Image classification data set "abeilles-cap200" (axelcarlier/abeilles-cap200 on GitHub). Class labels (73): Amegilla quadrifasciata, Andrena agilissima, Andrena bicolor, Andrena cineraria, Andrena clarkella, Andrena denticulata, Andrena flavipes, Andrena florea, Andrena fulva, Andrena gravida, Andrena haemorrhoa, Andrena hattorfiana, Andrena nigroaenea, Andrena nitida, Andrena nycthemera, Andrena thoracica, Andrena vaga, Andrena ventralis, Anthidiellum strigatum, Anthidium florentinum, Anthidium manicatum, Anthidium oblongatum, Anthidium septemspinosum, Anthophora bimaculata, Anthophora furcata, Anthophora plumipes, Apis mellifera, Apis mellifera iberiensis, Bombus argillaceus, Bombus bohemicus, Bombus campestris, Bombus hortorum, Bombus humilis, Bombus hypnorum, Bombus lapidarius, Bombus lucorum, Bombus muscorum, Bombus pascuorum, Bombus pratorum, Bombus ruderatus, Bombus rupestris, Bombus sylvarum, Bombus terrestris, Bombus terrestris lusitanicus, Bombus vestalis, Ceratina cucurbitina, Chelostoma florisomne, Colletes cunicularius, Colletes hederae, Dasypoda hirtipes, Halictus rubicundus, Halictus scabiosae, Halictus sexcinctus, Heriades truncorum, Hylaeus variegatus, Lithurgus chrysurus, Macropis europaea, Megachile centuncularis, Megachile ericetorum, Megachile sculpturalis, Melecta albifrons, Nomada goodeniana, Nomada lathburiana, Osmia aurulenta, Osmia bicolor, Osmia bicornis, Osmia caerulescens, Osmia cornuta, Rhodanthidium septemdentatum, Rhodanthidium sticticum, Sphecodes albilabris, Xylocopa valga, Xylocopa violacea.

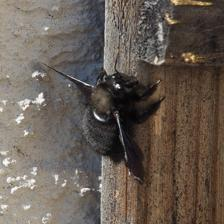
Label: Xylocopa violacea

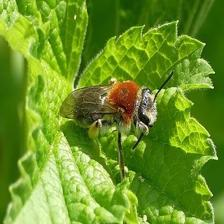
Label: Andrena haemorrhoa

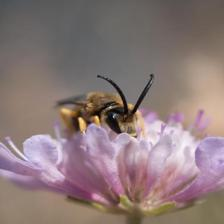
Label: Halictus scabiosae

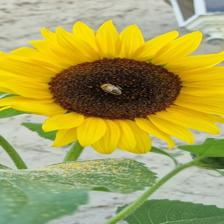
Label: Apis mellifera

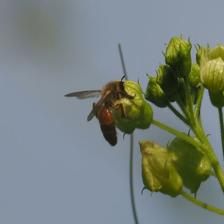
Label: Andrena florea

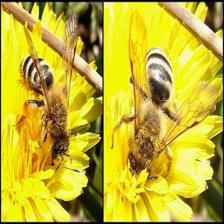
Label: Andrena gravida
